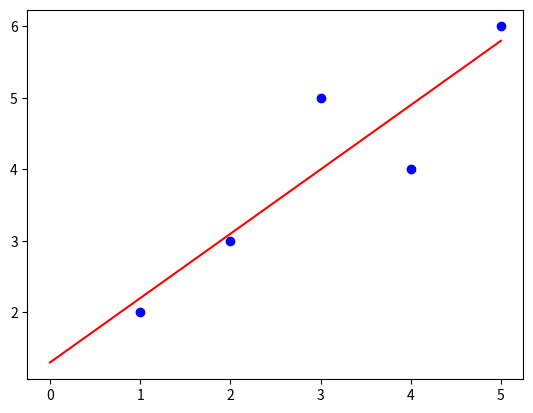

Source code (Python):
import numpy as np
import matplotlib.pyplot as plt

# Sample data
x = np.array([1, 2, 3, 4, 5])
y = np.array([2, 3, 5, 4, 6])

# A @ c = y -> Rewrite equation as y = mx + c
# Create a matrix A with a column of x and a column of ones
A = np.vstack([x, np.ones(len(x))]).T

# Use the least-squares solver
# rcond=None uses machine precision automatically
slope, intercept = np.linalg.lstsq(A, y, rcond=None)[0]

print(f"Slope: {slope:.4f}")
print(f"Intercept: {intercept:.4f}")

# Show with a line
X = np.linspace(0, 5, num=20)
Y = slope*X + intercept
plt.scatter(x,y,c='b',marker='o')
plt.plot(X,Y,c='r')
plt.show() 
